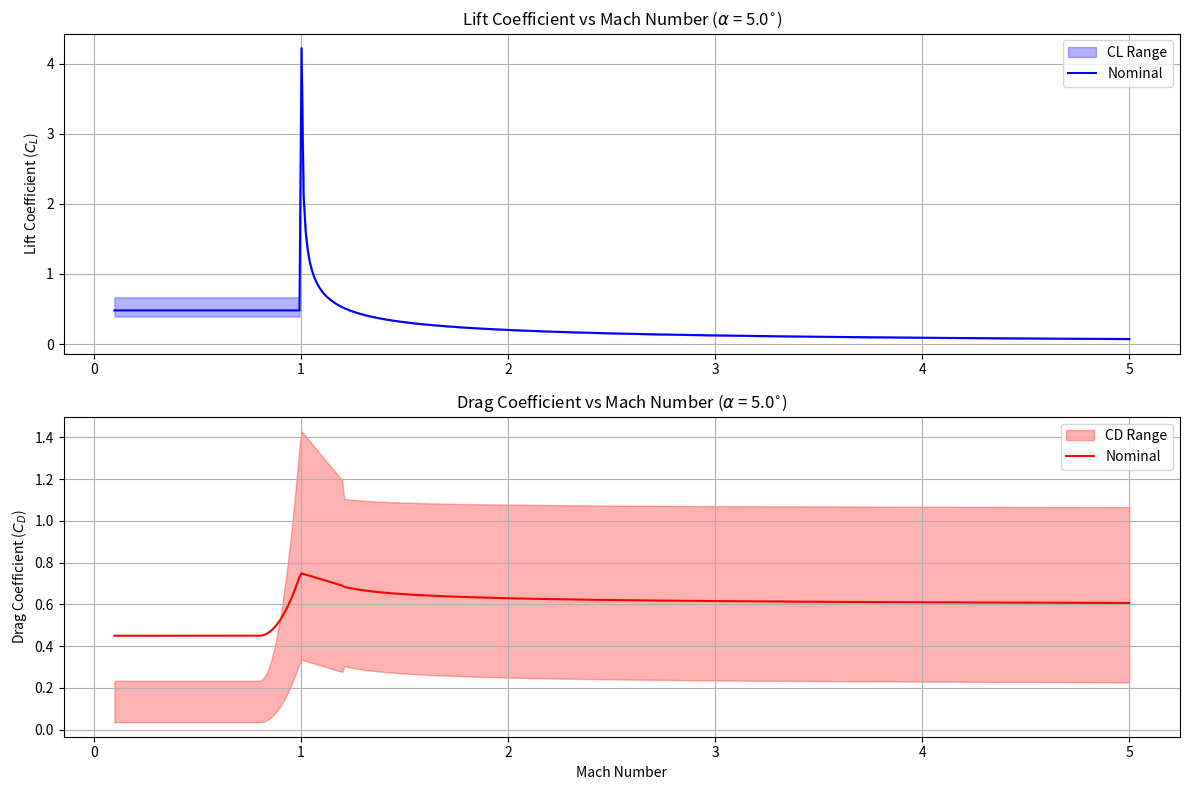

The script that saved this image:
import math
import numpy as np
import matplotlib.pyplot as plt
import matplotlib.gridspec as gridspec
from scipy.interpolate import RegularGridInterpolator

def rocket_CL(alpha, M, C_L_0, C_L_alpha_sub):
    if M <= 1.0:
        return C_L_0 + C_L_alpha_sub * alpha
    else:
        return 4 * alpha / math.sqrt(M**2 -1)

def rocket_CD(alpha, M, C_D_0, k, C_L_0, C_L_alpha_sub, m_fac, delta_C_D):
    C_L_val = C_L_0 + C_L_alpha_sub * alpha
    if M < 0.8:
        return C_D_0 + k * C_L_val**2
    elif M <= 1.0:
        return C_D_0 + k * C_L_val**2 + delta_C_D * ((M - 0.8)/0.2)**2
    elif M <= 1.2:
        return C_D_0 + delta_C_D * (2 - M) + k * C_L_val**2
    else:
        return 4*(alpha**2 + m_fac)/math.sqrt(M**2 -1) + C_D_0 + delta_C_D * 0.8 - 4*m_fac/math.sqrt(1.2**2 -1)

# Parameters
# C_L_0 : zero angle of attack lift coefficient
# C_L_alpha_sub : subsonic lift coefficient angle of attack slope
# k := 1/(pi * e * AR)
# m_fac : supersonic non symmetrical airfoil contribution

def plot_CL_variation():
    # Vary C_L_alpha_sub
    C_L_alpha_vals = (4.5, 6.5)
    C_L_0_vals = (0.0, 0.1)
    C_D_0_vals = (0.02, 0.1)
    k_vals = (0.1, 0.3)
    m_fac_vals = (0.0, (5 * math.pi/180)**2)
    delta_C_D_vals = (0.3, 1.2)

    # Mach and alpha range
    M_range = np.linspace(0.1, 5.0, 500)
    alpha = math.radians(5.0)

    # Initialize arrays to store min/max values
    CL_min = np.ones_like(M_range) * float('inf')
    CL_max = np.ones_like(M_range) * float('-inf')
    CD_min = np.ones_like(M_range) * float('inf')
    CD_max = np.ones_like(M_range) * float('-inf')

    # Across the M_range, try every combination of the parameters
    for C_L_alpha_sub in C_L_alpha_vals:
        for C_L_0 in C_L_0_vals:
            for C_D_0 in C_D_0_vals:
                for k in k_vals:
                    for m_fac in m_fac_vals:
                        for delta_C_D in delta_C_D_vals:
                            CL_values = np.array([rocket_CL(alpha, M, C_L_0, C_L_alpha_sub) for M in M_range])
                            CD_values = np.array([rocket_CD(alpha, M, C_D_0, k, C_L_0, C_L_alpha_sub, m_fac, delta_C_D) for M in M_range])
                            
                            # Update min/max values
                            CL_min = np.minimum(CL_min, CL_values)
                            CL_max = np.maximum(CL_max, CL_values)
                            CD_min = np.minimum(CD_min, CD_values)
                            CD_max = np.maximum(CD_max, CD_values)
    # Default parameters
    C_L_0 = 0.0
    C_L_alpha_sub = 5.5
    C_D_0 = 0.4
    k = (0.53-0.1)/2
    m_fac = (5 * math.pi/180)**2
    delta_C_D = 0.3
    C_D_vals_nom = np.array([rocket_CD(alpha, M, C_D_0, k, C_L_0, C_L_alpha_sub, m_fac, delta_C_D) for M in M_range])
    C_L_vals_nom = np.array([rocket_CL(alpha, M, C_L_0, C_L_alpha_sub) for M in M_range])


    
    # Create figure with two subplots
    fig = plt.figure(figsize=(12, 8))
    gs = gridspec.GridSpec(2, 1, height_ratios=[1, 1])
    
    # Plot CL
    ax1 = plt.subplot(gs[0])
    ax1.fill_between(M_range, CL_min, CL_max, alpha=0.3, color='blue', label='CL Range')
    ax1.plot(M_range, C_L_vals_nom, 'b-', label='Nominal')
    ax1.set_ylabel('Lift Coefficient ($C_L$)')
    ax1.set_title(f'Lift Coefficient vs Mach Number ($\\alpha$ = {math.degrees(alpha):.1f}$^{{\\circ}}$)')
    ax1.grid(True)
    ax1.legend()
    
    # Plot CD
    ax2 = plt.subplot(gs[1])
    ax2.fill_between(M_range, CD_min, CD_max, alpha=0.3, color='red', label='CD Range')
    ax2.plot(M_range, C_D_vals_nom, 'r-', label='Nominal')
    ax2.set_xlabel('Mach Number')
    ax2.set_ylabel('Drag Coefficient ($C_D$)')
    ax2.set_title(f'Drag Coefficient vs Mach Number ($\\alpha$ = {math.degrees(alpha):.1f}$^{{\\circ}}$)')
    ax2.grid(True)
    ax2.legend()
    
    plt.tight_layout()
    plt.show()

def plot_CD_CL_vs_alpha(M_values=[0.5, 0.9, 1.1, 2.0, 4.0]):
    """Plot drag coefficient variation with angle of attack at different Mach numbers"""
    # Default parameters
    C_L_0 = 2 * math.pi
    C_L_alpha_sub = math.pi/180
    C_D_0 = (0.1-0.02)/2
    k = (0.53-0.1)/2
    m_fac = (5 * math.pi/180)**2/2
    delta_C_D = 5.5
    
    # Alpha range in degrees
    alpha_deg = np.linspace(-10, 10, 100)
    alpha_rad = np.radians(alpha_deg)
    
    # Create figure with two subplots
    fig, (ax1, ax2) = plt.subplots(2, 1, figsize=(10, 8), sharex=True)
    
    # Plot CD
    for M in M_values:
        CD_values = np.array([rocket_CD(alpha, M, C_D_0, k, C_L_0, C_L_alpha_sub, m_fac, delta_C_D) for alpha in alpha_rad])
        ax1.plot(alpha_deg, CD_values, label=f'M = {M}')
    
    ax1.set_ylabel('Drag Coefficient ($C_D$)')
    ax1.set_title('Drag Coefficient vs Angle of Attack')
    ax1.grid(True)
    ax1.legend()
    
    # Plot CL
    for M in M_values:
        CL_values = np.array([rocket_CL(alpha, M, C_L_0, C_L_alpha_sub) for alpha in alpha_rad])
        ax2.plot(alpha_deg, CL_values, label=f'M = {M}')
    
    ax2.set_xlabel(r'$\alpha$ ($^{\circ}$)')
    ax2.set_ylabel('Lift Coefficient ($C_L$)')
    ax2.set_title('Lift Coefficient vs Angle of Attack')
    ax2.grid(True)
    ax2.legend()
    
    plt.tight_layout()
    plt.show()
    
if __name__ == "__main__":
    plot_CL_variation()
    #plot_CD_CL_vs_alpha()